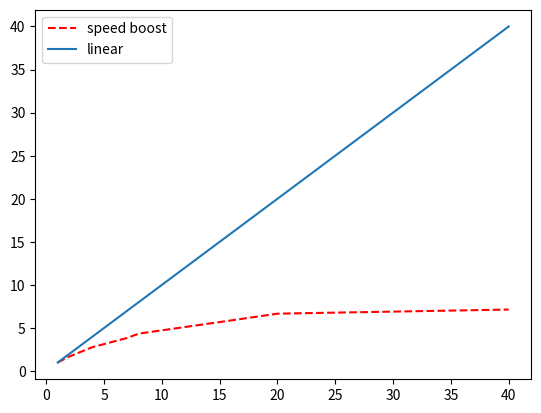

The matplotlib source for this figure:
import numpy as np
import matplotlib.pyplot as plt

plt.plot([1,2,4,7,8,16,20,40],[1,1.695,2.777,3.846,4.347,5.882,6.666,7.142], "r--", label="speed boost")
plt.plot([1,40],[1,40], label="linear")
plt.legend()
plt.show()